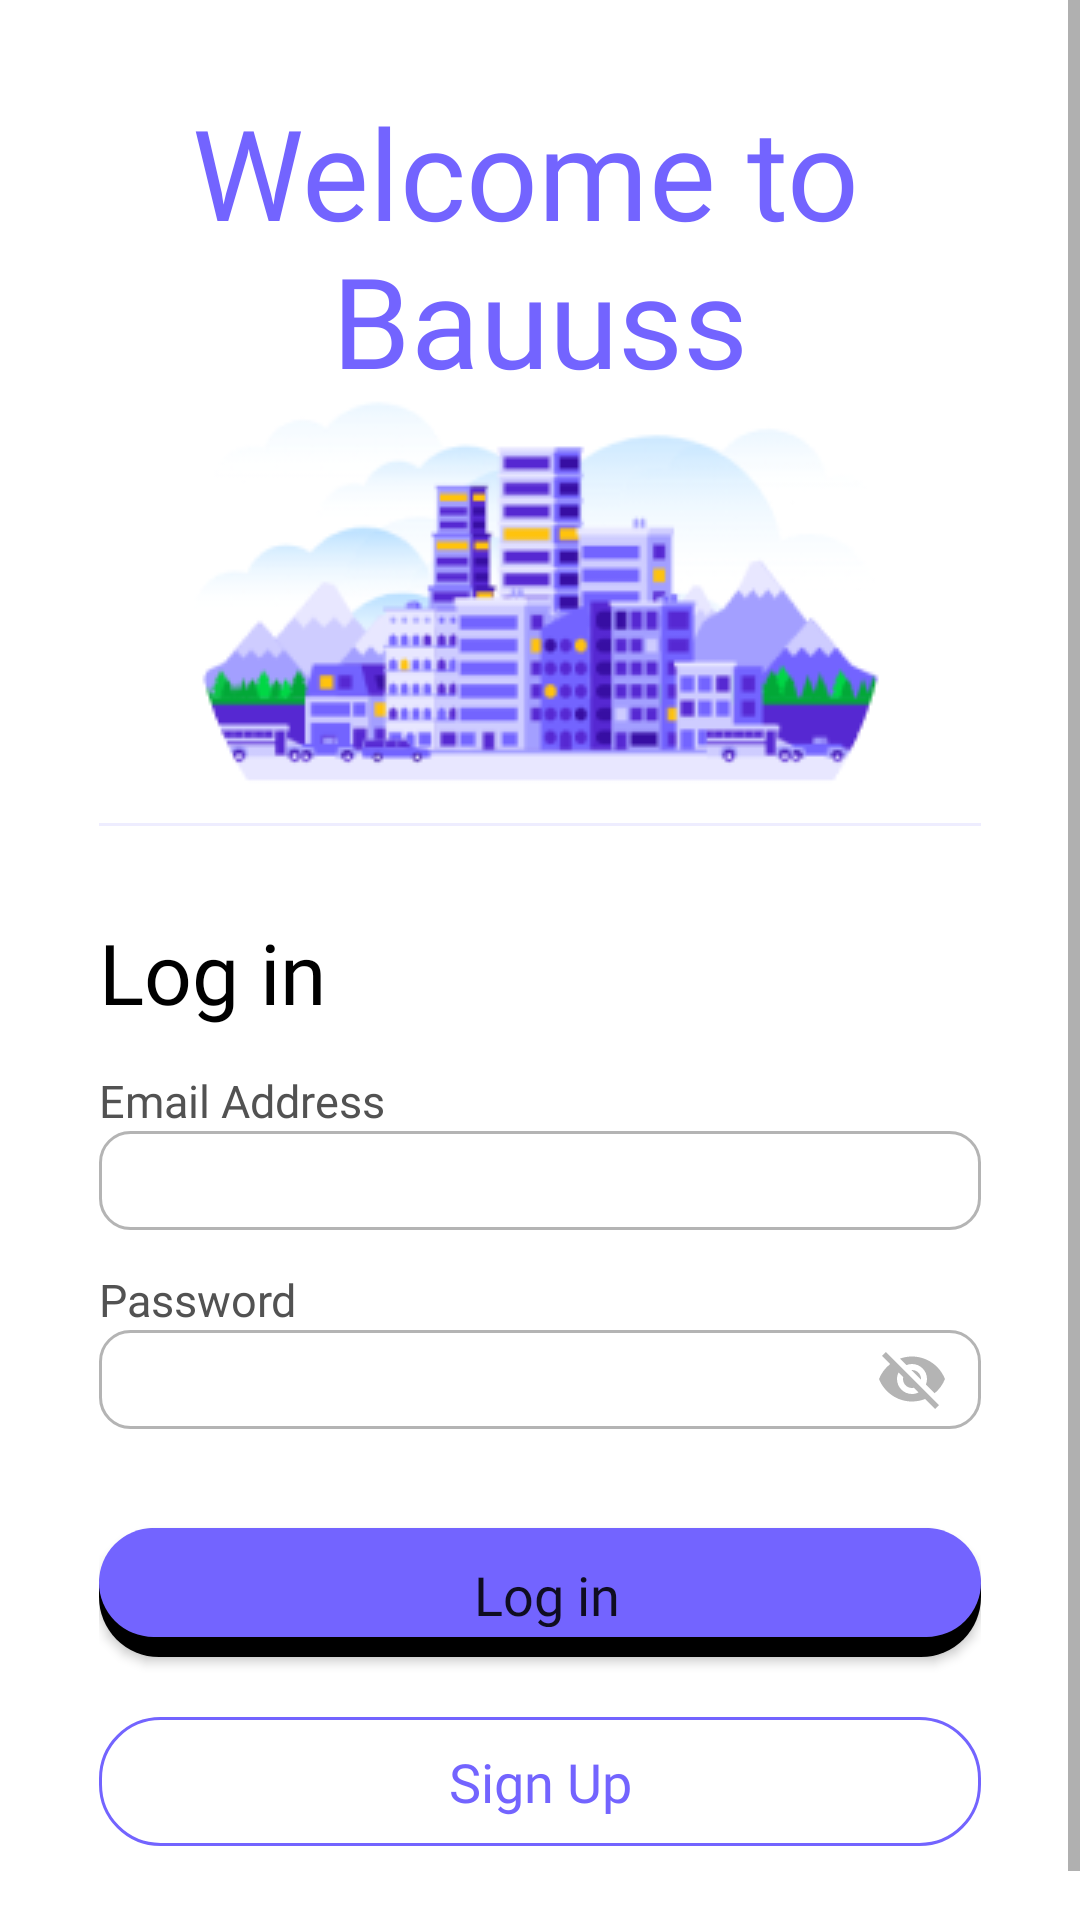

The Android layout XML behind this screen, and the referenced resources:
<!-- AndroidManifest.xml: application theme Theme.FigmaExample -->
<!-- res/layout/activity_login.xml -->
<?xml version="1.0" encoding="utf-8"?>
<layout xmlns:tools="http://schemas.android.com/tools"
    xmlns:android="http://schemas.android.com/apk/res/android"
    xmlns:app="http://schemas.android.com/apk/res-auto">

<ScrollView
    android:layout_width="match_parent"
    android:layout_height="match_parent">
    <androidx.constraintlayout.widget.ConstraintLayout
        android:layout_width="match_parent"
        android:layout_height="wrap_content"
        tools:context=".LoginActivity"
        android:layout_marginHorizontal="33dp">

        <TextView
            android:id="@+id/welcome_tv"
            android:fontFamily="@font/light_monst"
            android:layout_width="wrap_content"
            android:layout_height="wrap_content"
            android:layout_marginTop="29dp"
            android:text="@string/welcome_to_bauss"
            android:textAlignment="center"
            android:textSize="42sp"
            android:textStyle="normal"
            android:textColor="@color/appPurpleColor"
            app:layout_constraintEnd_toEndOf="parent"
            app:layout_constraintStart_toStartOf="parent"
            app:layout_constraintTop_toTopOf="parent" />

        <ImageView
            android:id="@+id/imageView"
            android:layout_width="wrap_content"
            android:layout_height="wrap_content"
            android:layout_marginTop="-55dp"
            android:src="@drawable/cityscapes_downtown"
            app:layout_constraintEnd_toEndOf="parent"
            app:layout_constraintStart_toStartOf="parent"
            app:layout_constraintTop_toBottomOf="@+id/welcome_tv"
            android:contentDescription="@string/todo" />

        <TextView
            android:id="@+id/textView2"
            android:fontFamily="@font/regular_open"
            android:layout_width="wrap_content"
            android:layout_height="wrap_content"
            android:layout_marginTop="30dp"
            android:text="@string/log_in"
            android:textColor="@color/black"
            android:textSize="28sp"
            android:textStyle="normal"
            app:layout_constraintStart_toStartOf="parent"
            app:layout_constraintTop_toBottomOf="@+id/imageView2" />

        <ImageView
            android:id="@+id/imageView2"
            android:layout_width="wrap_content"
            android:layout_height="wrap_content"
            android:src="@drawable/line"
            android:layout_marginTop="-40dp"
            app:layout_constraintEnd_toEndOf="parent"
            app:layout_constraintHorizontal_bias="0.0"
            app:layout_constraintStart_toStartOf="parent"
            app:layout_constraintTop_toBottomOf="@+id/imageView"
            android:contentDescription="@string/todo" />

        <LinearLayout
            android:id="@+id/linearLayout"
            android:layout_width="match_parent"
            android:layout_height="wrap_content"
            android:layout_marginTop="14dp"
            android:orientation="vertical"
            app:layout_constraintTop_toBottomOf="@+id/textView2">

            <TextView
                android:layout_width="wrap_content"
                android:fontFamily="@font/light_open"
                android:layout_height="wrap_content"
                android:text="@string/email_adress"
                android:textSize="15sp"
                android:textColor="@color/grayTextColor"
                android:textStyle="normal" />

            <EditText
                android:id="@+id/email_adress_et"
                android:layout_width="match_parent"
                android:layout_height="33dp"
                android:background="@drawable/border_white_et"
                android:paddingStart="6dp"
                android:textColor="@color/grayTextColor"
                android:textSize="18sp"
                tools:ignore="LabelFor,RtlSymmetry,SpeakableTextPresentCheck,TouchTargetSizeCheck"
                android:autofillHints=""
                android:inputType="textEmailAddress" />

            <TextView
                android:layout_width="wrap_content"
                android:layout_height="wrap_content"
                android:fontFamily="@font/light_open"
                android:layout_marginTop="13sp"
                android:text="@string/password_adress"
                android:textSize="15sp"
                android:textColor="@color/grayTextColor"
                android:textStyle="normal" />

            <FrameLayout
                android:layout_width="match_parent"
                android:layout_height="wrap_content">

                <EditText
                    android:id="@+id/password_et"
                    android:layout_width="match_parent"
                    android:layout_height="33dp"
                    android:textSize="18sp"
                    android:paddingStart="6dp"
                    android:inputType="textPassword"
                    android:textColor="@color/grayTextColor"
                    android:background="@drawable/border_white_et"
                    tools:ignore="LabelFor,RtlSymmetry"
                    android:autofillHints="" />
                
                <ImageView
                    android:id="@+id/ivShowPassword"
                    android:layout_width="wrap_content"
                    android:layout_height="wrap_content"
                    android:layout_gravity="center_vertical|end"
                    android:src="@drawable/show_password"
                    android:layout_marginEnd="11dp"
                    android:contentDescription="@string/todo" />
                
            </FrameLayout>

        </LinearLayout>

        <Button
            android:id="@+id/login_button"
            android:layout_width="match_parent"
            android:layout_height="43dp"
            android:layout_marginTop="33dp"
            android:background="@drawable/button_background_purple"
            android:fontFamily="@font/regular_open"
            android:shadowColor="@color/black"
            android:text="@string/log_in"
            android:textAllCaps="false"
            android:textSize="18sp"
            android:textStyle="normal"
            app:layout_constraintTop_toBottomOf="@+id/linearLayout"
            tools:ignore="TouchTargetSizeCheck" />

        <Button
            android:id="@+id/sign_up_button"
            android:layout_width="match_parent"
            android:layout_height="43dp"
            android:background="@drawable/button_background_purple_border"
            android:textSize="18sp"
            android:textStyle="normal"
            android:fontFamily="@font/regular_open"
            android:text="@string/sign_up"
            android:textAllCaps="false"
            android:layout_marginTop="20dp"
            android:textColor="@color/appPurpleColor"
            app:layout_constraintTop_toBottomOf="@+id/login_button" />

        <TextView
            android:layout_width="wrap_content"
            android:layout_height="wrap_content"
            android:layout_marginTop="21dp"
            android:text="@string/forget_password"
            android:fontFamily="@font/light_open"
            android:textSize="15sp"
            android:textColor="@color/lightTextColor"
            app:layout_constraintEnd_toEndOf="parent"
            app:layout_constraintStart_toStartOf="parent"
            app:layout_constraintTop_toBottomOf="@+id/sign_up_button" />

        <ImageView
            android:id="@+id/imageView5"
            android:layout_width="wrap_content"
            android:layout_height="wrap_content"
            tools:layout_editor_absoluteX="39dp"
            tools:layout_editor_absoluteY="92dp" />

    </androidx.constraintlayout.widget.ConstraintLayout>
</ScrollView>

</layout>
<!-- resources referenced by this layout -->
<resources>
  <color name="appPurpleColor">#7364FF</color>
  <color name="black">#FF000000</color>
  <color name="grayTextColor">#525252</color>
  <color name="lightTextColor">#838383</color>
  <!-- drawable border_white_et (drawable) -->
  <?xml version="1.0" encoding="UTF-8"?>
  <shape xmlns:android="http://schemas.android.com/apk/res/android">
      <solid android:color="@color/white"/>
  
      <stroke android:width="1dp"
          android:color="#B4B4B4" />
  
      <padding android:left="1dp"
          android:top="1dp"
          android:right="1dp"
          android:bottom="1dp" />
  
      <corners android:radius="10dp" />
  </shape>
  <!-- drawable button_background_purple_border (drawable) -->
  <?xml version="1.0" encoding="UTF-8"?>
  <shape xmlns:android="http://schemas.android.com/apk/res/android">
      <solid android:color="#007364FF"/>
  
      <stroke android:width="1dp"
          android:color="#7364FF" />
  
      <padding android:left="1dp"
          android:top="1dp"
          android:right="1dp"
          android:bottom="1dp" />
  
      <corners android:radius="20dp" />
  </shape>
  <!-- drawable show_password (drawable) -->
  <vector android:height="24dp" android:tint="#B4B4B4"
      android:viewportHeight="24" android:viewportWidth="24"
      android:width="24dp" xmlns:android="http://schemas.android.com/apk/res/android">
      <path android:fillColor="#B4B4B4" android:pathData="M12,7c2.76,0 5,2.24 5,5 0,0.65 -0.13,1.26 -0.36,1.83l2.92,2.92c1.51,-1.26 2.7,-2.89 3.43,-4.75 -1.73,-4.39 -6,-7.5 -11,-7.5 -1.4,0 -2.74,0.25 -3.98,0.7l2.16,2.16C10.74,7.13 11.35,7 12,7zM2,4.27l2.28,2.28 0.46,0.46C3.08,8.3 1.78,10.02 1,12c1.73,4.39 6,7.5 11,7.5 1.55,0 3.03,-0.3 4.38,-0.84l0.42,0.42L19.73,22 21,20.73 3.27,3 2,4.27zM7.53,9.8l1.55,1.55c-0.05,0.21 -0.08,0.43 -0.08,0.65 0,1.66 1.34,3 3,3 0.22,0 0.44,-0.03 0.65,-0.08l1.55,1.55c-0.67,0.33 -1.41,0.53 -2.2,0.53 -2.76,0 -5,-2.24 -5,-5 0,-0.79 0.2,-1.53 0.53,-2.2zM11.84,9.02l3.15,3.15 0.02,-0.16c0,-1.66 -1.34,-3 -3,-3l-0.17,0.01z"/>
  </vector>
  <string name="email_adress">Email Address</string>
  <string name="forget_password">Forgot Password?</string>
  <string name="log_in">Log in</string>
  <string name="password_adress">Password</string>
  <string name="sign_up">Sign Up</string>
  <string name="todo">TODO</string>
  <string name="welcome_to_bauss">Welcome to \nBauuss</string>
  <style name="Theme.FigmaExample" parent="Theme.MaterialComponents.DayNight.NoActionBar">
          
          <item name="colorPrimary">@color/purple_500</item>
          <item name="colorPrimaryVariant">@color/purple_700</item>
          <item name="colorOnPrimary">@color/white</item>
          
          <item name="colorSecondary">@color/teal_200</item>
          <item name="colorSecondaryVariant">@color/teal_700</item>
          <item name="colorOnSecondary">@color/black</item>
          
          <item name="android:statusBarColor" tools:targetApi="l">@color/white</item>
          
      </style>
  <color name="white">#FFFFFFFF</color>
  <color name="purple_500">#FF6200EE</color>
  <color name="purple_700">#FF3700B3</color>
  <color name="teal_200">#FF03DAC5</color>
  <color name="teal_700">#FF018786</color>
</resources>
